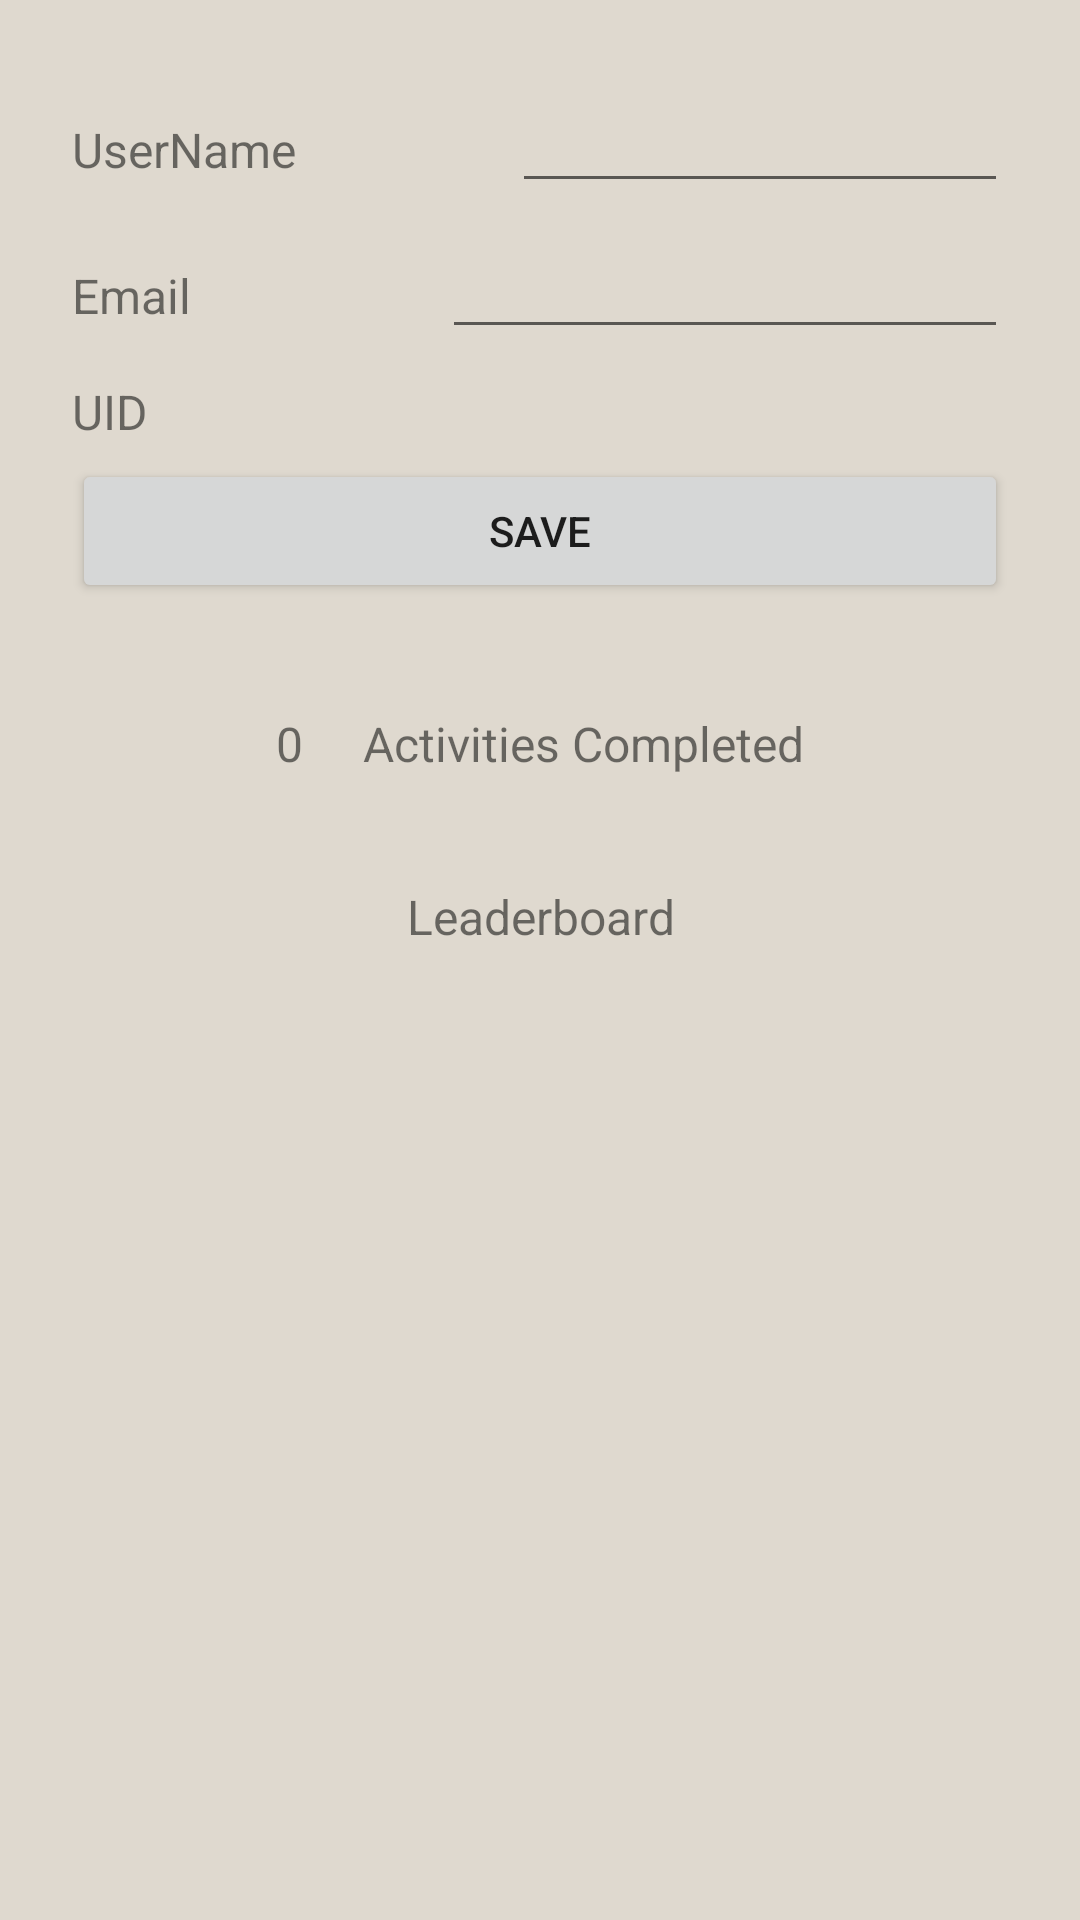

This screen was rendered from an Android layout file. Write that file and the resources it references.
<!-- AndroidManifest.xml: application theme Theme.Unbored -->
<!-- res/layout/fragment_profile.xml -->
<?xml version="1.0" encoding="utf-8"?>
<androidx.constraintlayout.widget.ConstraintLayout xmlns:android="http://schemas.android.com/apk/res/android"
    xmlns:app="http://schemas.android.com/apk/res-auto"
    xmlns:tools="http://schemas.android.com/tools"
    android:layout_width="match_parent"
    android:layout_height="match_parent"
    android:background="@color/colorSecondary"
    tools:context=".ui.Profile.ProfileFragment">

    <LinearLayout
        android:layout_width="match_parent"
        android:layout_height="match_parent"
        android:orientation="vertical"
        android:padding="24dp"
        app:layout_constraintTop_toTopOf="parent">
        <LinearLayout
            android:layout_width="match_parent"
            android:layout_height="wrap_content"
            android:paddingVertical="5dp">
            <TextView
                android:layout_width="wrap_content"
                android:layout_height="wrap_content"
                android:layout_weight="1"
                android:textSize="16sp"
                android:text="UserName"/>
            <EditText
                android:layout_width="wrap_content"
                android:layout_height="wrap_content"
                android:layout_weight="2"
                android:textSize="16sp"
                android:maxLength="20"
                android:gravity="end"
                android:id="@+id/userName"
                android:inputType="text"
                android:autofillHints="username" />
        </LinearLayout>

        <LinearLayout
            android:layout_width="match_parent"
            android:layout_height="wrap_content"
            android:paddingVertical="5dp">
            <TextView
                android:layout_width="wrap_content"
                android:layout_height="wrap_content"
                android:layout_weight="1"
                android:textSize="16sp"
                android:text="Email"/>
            <EditText
                android:layout_width="wrap_content"
                android:layout_height="wrap_content"
                android:layout_weight="2"
                android:gravity="end"
                android:textSize="16sp"
                android:maxLength="30"
                android:id="@+id/userEmail"
                android:inputType="textEmailAddress"
                android:autofillHints="emailAddress" />
        </LinearLayout>

        <LinearLayout
            android:layout_width="match_parent"
            android:layout_height="wrap_content"
            android:paddingVertical="5dp"
            android:visibility="gone"
            android:id="@+id/newPasswordLayout">
            <TextView
                android:layout_width="wrap_content"
                android:layout_height="wrap_content"
                android:layout_weight="1"
                android:textSize="16sp"
                android:text="New Password"/>
            <EditText
                android:layout_width="wrap_content"
                android:layout_height="wrap_content"
                android:layout_weight="2"
                android:gravity="end"
                android:textSize="16sp"
                android:maxLength="20"
                android:inputType="textPassword"
                android:id="@+id/userNewPassword"
                android:autofillHints="password" />
        </LinearLayout>

        <LinearLayout
            android:layout_width="match_parent"
            android:layout_height="wrap_content"
            android:paddingVertical="5dp"
            android:visibility="gone"
            android:id="@+id/confirmPasswordLayout">
            <TextView
                android:layout_width="wrap_content"
                android:layout_height="wrap_content"
                android:layout_weight="1"
                android:textSize="16sp"
                android:maxLength="20"
                android:text="Confirm Password"/>
            <EditText
                android:layout_width="wrap_content"
                android:layout_height="wrap_content"
                android:layout_weight="2"
                android:gravity="end"
                android:textSize="16sp"
                android:inputType="textPassword"
                android:id="@+id/userConfirmPassword"/>
        </LinearLayout>

        <LinearLayout
            android:layout_width="match_parent"
            android:layout_height="wrap_content"
            android:paddingVertical="5dp">
            <TextView
                android:layout_width="wrap_content"
                android:layout_height="wrap_content"
                android:layout_weight="1"
                android:textSize="16sp"
                android:text="UID"/>
            <TextView
                android:layout_width="wrap_content"
                android:layout_height="wrap_content"
                android:layout_weight="2"
                android:gravity="end"
                android:textSize="16sp"
                android:id="@+id/userUid"/>
        </LinearLayout>
        <Button
            android:layout_width="match_parent"
            android:layout_height="wrap_content"
            android:paddingVertical="10dp"
            android:text="Save"
            android:id="@+id/saveBut"/>


        <LinearLayout
            android:layout_width="match_parent"
            android:layout_height="wrap_content"
            android:gravity="center"
            android:paddingVertical="36dp">
            <TextView
                android:layout_width="wrap_content"
                android:layout_height="wrap_content"
                android:textSize="16sp"
                android:layout_marginHorizontal="10dp"
                android:gravity="center"
                android:text="0"
                android:id="@+id/userTotalCompletedByUser"/>
            <TextView
                android:layout_width="wrap_content"
                android:layout_height="wrap_content"
                android:layout_marginHorizontal="10dp"
                android:textSize="16sp"
                android:text="Activities Completed"/>
        </LinearLayout>

        <LinearLayout
            android:layout_width="match_parent"
            android:layout_height="wrap_content"
            android:orientation="vertical">
            <TextView
                android:layout_width="match_parent"
                android:layout_height="wrap_content"
                android:text="Leaderboard"
                android:textSize="16sp"
                android:gravity="center"
                />
            <androidx.recyclerview.widget.RecyclerView
                android:id="@+id/leaderboardRV"
                android:layout_margin="2dp"
                android:layout_width="match_parent"
                android:layout_height="wrap_content"
                tools:listitem="@layout/leaderboard_row"
                />
        </LinearLayout>
    </LinearLayout>

</androidx.constraintlayout.widget.ConstraintLayout>
<!-- res/layout/leaderboard_row.xml (included above) -->
<?xml version="1.0" encoding="utf-8"?>
<androidx.cardview.widget.CardView xmlns:android="http://schemas.android.com/apk/res/android"
    android:layout_width="match_parent"
    android:layout_height="wrap_content"
    xmlns:app="http://schemas.android.com/apk/res-auto"
    android:focusable="true"
    android:clickable="true"
    android:layout_margin="8dp"
    app:cardBackgroundColor="@color/colorPrimary"
    android:background="?android:attr/selectableItemBackground">
    <LinearLayout
        android:orientation="horizontal"
        android:layout_width="match_parent"
        android:layout_height="wrap_content">

            <TextView
                android:layout_width="wrap_content"
                android:layout_height="wrap_content"
                android:gravity="center"
                android:layout_margin="2dp"
                android:layout_weight="1"
                android:text="someActivity"
                android:textSize="16sp"
                android:id="@+id/scoreText"
                />

    </LinearLayout>
</androidx.cardview.widget.CardView>
<!-- resources referenced by this layout -->
<resources>
  <color name="colorPrimary">#FFEAD3</color>
  <color name="colorSecondary">#DFD9CF</color>
  <style name="Theme.Unbored" parent="Theme.MaterialComponents.DayNight.DarkActionBar">
          
          <item name="colorPrimary">@color/purple_500</item>
          <item name="colorPrimaryVariant">@color/purple_700</item>
          <item name="colorOnPrimary">@color/white</item>
          
          <item name="colorSecondary">@color/teal_200</item>
          <item name="colorSecondaryVariant">@color/teal_700</item>
          <item name="colorOnSecondary">@color/black</item>
          
          <item name="android:statusBarColor">?attr/colorPrimaryVariant</item>
          
      </style>
  <color name="purple_500">#FF6200EE</color>
  <color name="purple_700">#FF3700B3</color>
  <color name="white">#FFFFFFFF</color>
  <color name="teal_200">#FF03DAC5</color>
  <color name="teal_700">#FF018786</color>
  <color name="black">#FF000000</color>
</resources>
